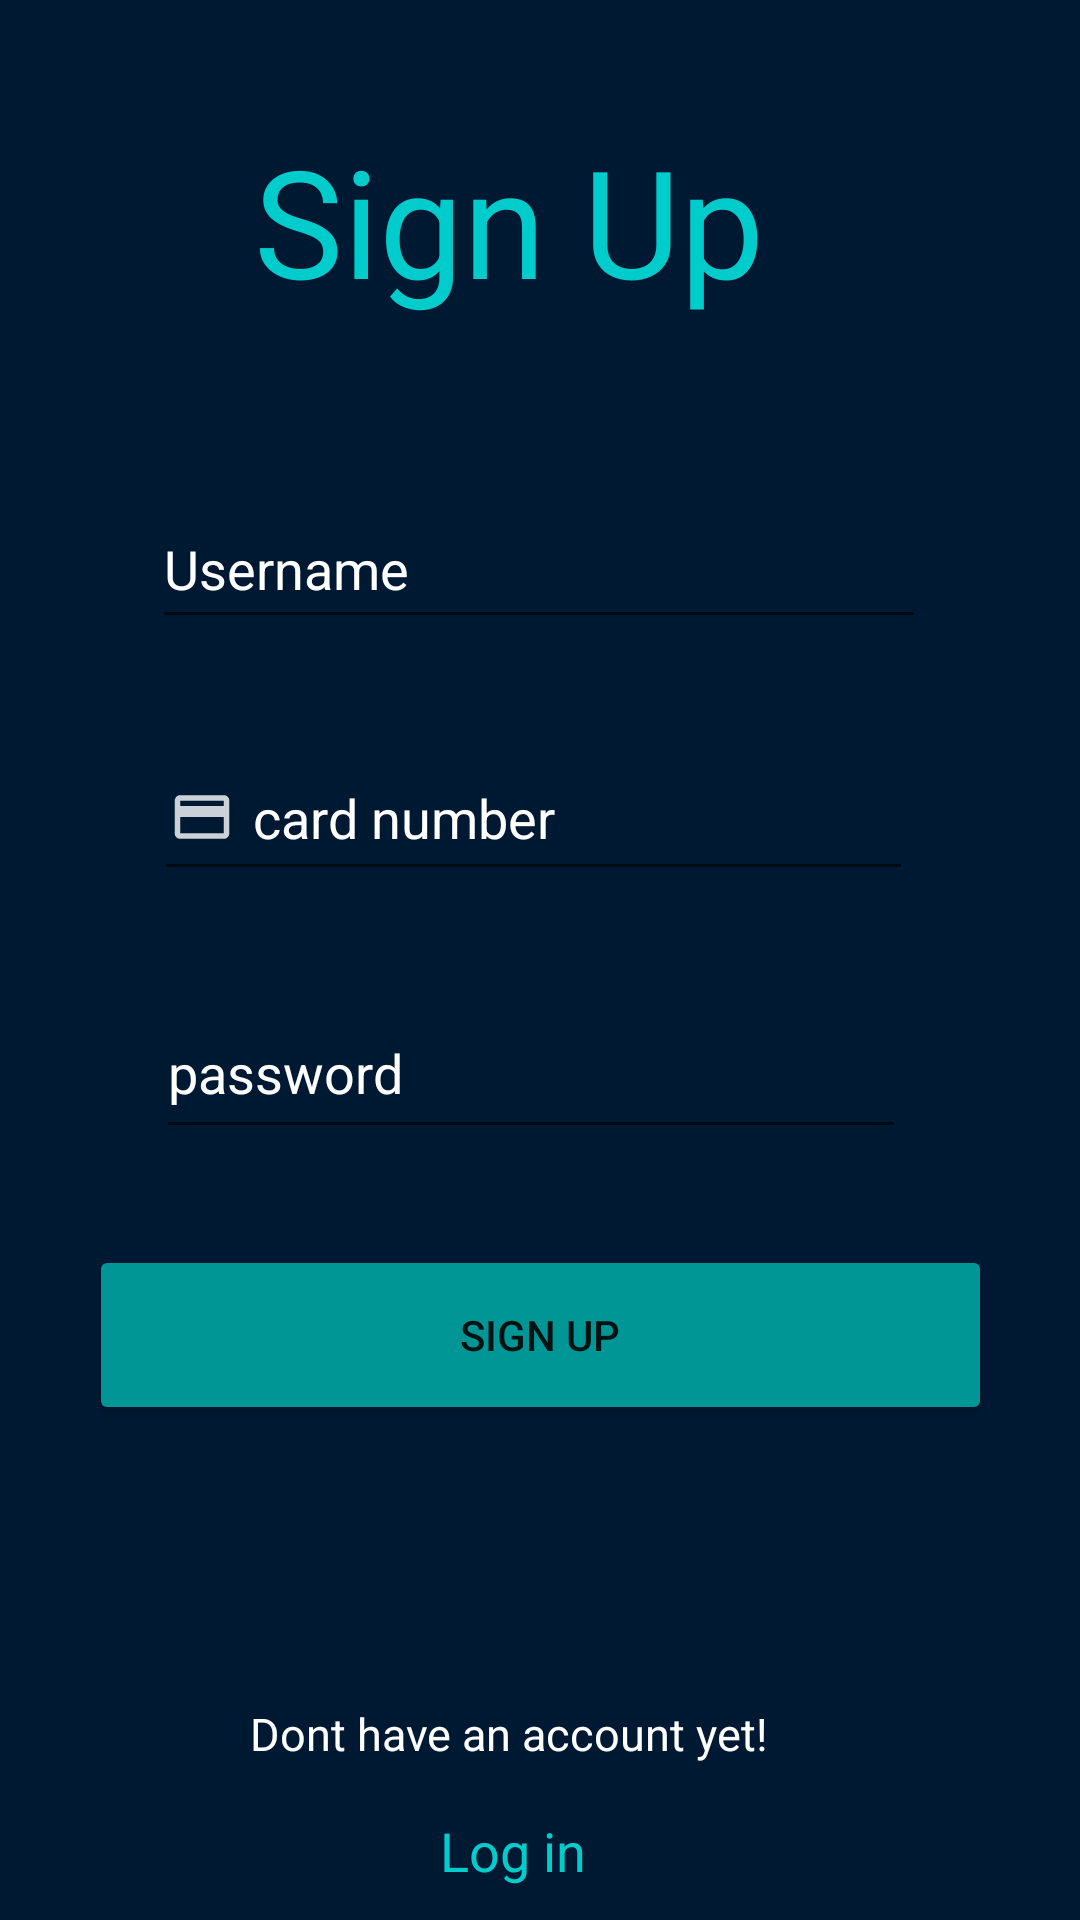

Here is an Android app screen rendered from its layout file. Give the layout XML and the strings, colors and styles it references.
<!-- AndroidManifest.xml: application theme Theme.Travellor -->
<!-- res/layout/activity_signup.xml -->
<?xml version="1.0" encoding="utf-8"?>
<androidx.constraintlayout.widget.ConstraintLayout xmlns:android="http://schemas.android.com/apk/res/android"
    xmlns:app="http://schemas.android.com/apk/res-auto"
    xmlns:tools="http://schemas.android.com/tools"
    android:layout_width="match_parent"
    android:layout_height="match_parent"
    android:background="#001933">


    <TextView
        android:id="@+id/hotelName"
        android:layout_width="wrap_content"
        android:layout_height="75dip"
        android:layout_marginTop="40dip"
        android:text="@string/sign_up_heading"
        android:textColor="#00CCCC"
        android:textSize="50sp"
        app:layout_constraintEnd_toEndOf="parent"
        app:layout_constraintHorizontal_bias="0.445"
        app:layout_constraintStart_toStartOf="parent"
        app:layout_constraintTop_toTopOf="parent" />

    <EditText
        android:id="@+id/signupUsername"
        android:layout_width="258dip"
        android:layout_height="50dip"
        android:layout_marginTop="48dip"
        android:autofillHints="@string/username"
        android:drawableStart="@drawable/ic_signup_user"
        android:drawablePadding="5dip"
        android:ems="10"
        android:hint="@string/username"
        android:inputType="textPersonName"
        android:textColorHint="@color/white"
        app:layout_constraintEnd_toEndOf="parent"
        app:layout_constraintHorizontal_bias="0.496"
        app:layout_constraintStart_toStartOf="parent"
        app:layout_constraintTop_toBottomOf="@+id/hotelName" />

    <EditText
        android:id="@+id/cardNumber"
        android:layout_width="253dip"
        android:layout_height="52dip"
        android:layout_marginTop="32dip"
        android:layout_marginBottom="45dip"
        android:autofillHints="@string/card_number"
        android:drawableStart="@drawable/ic_signup_card"
        android:drawablePadding="5dip"
        android:ems="10"
        android:hint="@string/card_number"
        android:inputType="textPersonName"
        android:textColorHint="@color/white"
        app:layout_constraintBottom_toTopOf="@+id/signupPassword"
        app:layout_constraintEnd_toEndOf="parent"
        app:layout_constraintHorizontal_bias="0.481"
        app:layout_constraintStart_toStartOf="parent"
        app:layout_constraintTop_toBottomOf="@+id/signupUsername" />

    <EditText
        android:id="@+id/signupPassword"
        android:layout_width="250dip"
        android:layout_height="54dip"
        android:layout_marginTop="32dip"
        android:autofillHints="@string/password2"
        android:drawableStart="@drawable/ic_signup_lock"
        android:drawablePadding="5dip"
        android:ems="10"
        android:hint="@string/password2"
        android:inputType="textPassword"
        android:textColorHint="@color/white"
        app:layout_constraintEnd_toEndOf="parent"
        app:layout_constraintHorizontal_bias="0.472"
        app:layout_constraintStart_toStartOf="parent"
        app:layout_constraintTop_toBottomOf="@+id/cardNumber" />

    <Button
        android:id="@+id/signupButton"
        android:layout_width="301dip"
        android:layout_height="60dip"
        android:layout_marginTop="32dip"
        android:backgroundTint="#009696"
        android:text="@string/sign_up"
        app:cornerRadius="@android:dimen/app_icon_size"
        app:layout_constraintEnd_toEndOf="parent"
        app:layout_constraintStart_toStartOf="parent"
        app:layout_constraintTop_toBottomOf="@+id/signupPassword" />
  
    <TextView
        android:id="@+id/textView2"
        android:layout_width="wrap_content"
        android:layout_height="37dip"
        android:layout_marginTop="88dip"
        android:text="@string/dont_have_an_account_yet"
        android:textColor="@color/white"
        android:textSize="15sp"
        app:layout_constraintBottom_toBottomOf="parent"
        app:layout_constraintEnd_toEndOf="parent"
        app:layout_constraintHorizontal_bias="0.445"
        app:layout_constraintStart_toStartOf="parent"
        app:layout_constraintTop_toBottomOf="@+id/signupButton"
        app:layout_constraintVertical_bias="0.12" />

    <TextView
        android:id="@+id/loginRedirect"
        android:layout_width="wrap_content"
        android:layout_height="33dip"
        android:layout_marginBottom="60dip"
        android:text="@string/log_in_redirect"
        android:textColor="#00CCCC"
        android:textSize="18sp"
        app:layout_constraintBottom_toBottomOf="parent"
        app:layout_constraintEnd_toEndOf="parent"
        app:layout_constraintHorizontal_bias="0.471"
        app:layout_constraintStart_toStartOf="parent"
        app:layout_constraintTop_toBottomOf="@+id/textView2"
        app:layout_constraintVertical_bias="0.0" />

</androidx.constraintlayout.widget.ConstraintLayout>
<!-- resources referenced by this layout -->
<resources>
  <!-- drawable ic_signup_card (drawable-anydpi) -->
  <vector xmlns:android="http://schemas.android.com/apk/res/android"
      android:width="24dp"
      android:height="24dp"
      android:viewportWidth="24"
      android:viewportHeight="24"
      android:tint="#FFFFFF"
      android:alpha="0.8">
    <group android:scaleX="0.90909094"
        android:scaleY="0.90909094"
        android:translateX="1.0909091"
        android:translateY="1.0909091">
      <path
          android:fillColor="@android:color/white"
          android:pathData="M20,4L4,4c-1.11,0 -1.99,0.89 -1.99,2L2,18c0,1.11 0.89,2 2,2h16c1.11,0 2,-0.89 2,-2L22,6c0,-1.11 -0.89,-2 -2,-2zM20,18L4,18v-6h16v6zM20,8L4,8L4,6h16v2z"/>
    </group>
  </vector>
  <string name="card_number">card number</string>
  <string name="dont_have_an_account_yet">Dont have an account yet!</string>
  <string name="log_in_redirect">Log in</string>
  <string name="password2">password</string>
  <string name="sign_up">Sign up</string>
  <string name="sign_up_heading">Sign Up</string>
  <string name="username">Username</string>
  <style name="Theme.Travellor" parent="Theme.MaterialComponents.DayNight.DarkActionBar">
          
          <item name="colorPrimary">@color/purple_500</item>
          <item name="colorPrimaryVariant">@color/purple_700</item>
          <item name="colorOnPrimary">@color/white</item>
          
          <item name="colorSecondary">@color/teal_200</item>
          <item name="colorSecondaryVariant">@color/teal_700</item>
          <item name="colorOnSecondary">@color/black</item>
          
          <item name="android:statusBarColor" tools:targetApi="l">?attr/colorPrimaryVariant</item>
          
      </style>
  <!-- not gathered from this repository: default colours our renderer supplied (Android Studio template values) -->
  <color name="purple_500">#FF6200EE</color>
  <color name="purple_700">#FF3700B3</color>
  <color name="teal_200">#FF03DAC5</color>
  <color name="teal_700">#FF018786</color>
  <color name="black">#FF000000</color>
  <color name="white">#FFFFFFFF</color>
</resources>
